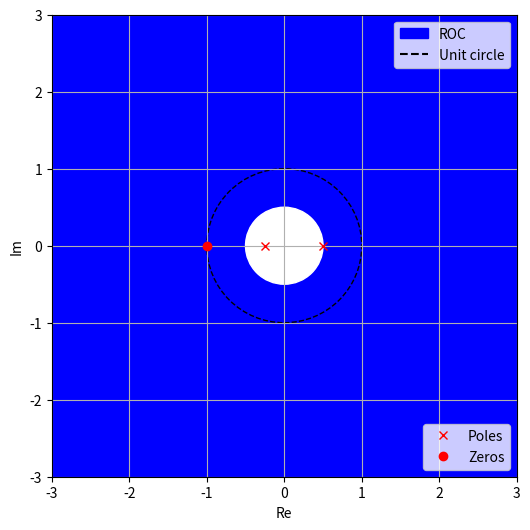

Reproduce this figure in Python.
# -*- coding: utf-8 -*-
"""quiz2.ipynb

Automatically generated by Colaboratory.

Original file is located at
    https://colab.research.google.com/<link-removed>
"""

import matplotlib.pyplot as plt
import matplotlib.patches as mpatches
import matplotlib.lines as mlines

fig, ax = plt.subplots(figsize = (6,6))

ax.set_xlim([-3,3])
ax.set_ylim([-3,3])
  
ax.set_facecolor("blue")
pole, = plt.plot(-1/4,0, 'rx',label = 'Poles')
zero, = plt.plot(-1,0, 'ro',label = 'Zeros')
plt.plot(1/2,0, 'rx')

legend = plt.legend(handles =[pole,zero], loc = 'lower right')
fig.gca().add_artist(legend)

circle = plt.Circle([0,0],1/2,color = 'w')
fig.gca().add_artist(circle)

circle = plt.Circle([0,0],1,edgecolor = 'black',fill = 0,linestyle = '--')
fig.gca().add_artist(circle)

circle = plt.Circle([0,0],-1/4,color = 'w')
fig.gca().add_artist(circle)



patches = mpatches.Patch(color="Blue", label="ROC")
dotted_line = mlines.Line2D([],[],color = 'black',label='Unit circle')
dotted_line.set_linestyle('--')
plt.legend(handles=[patches,dotted_line], loc = 'upper right')

plt.grid()
plt.xlabel("Re")
plt.ylabel("Im")
plt.show()